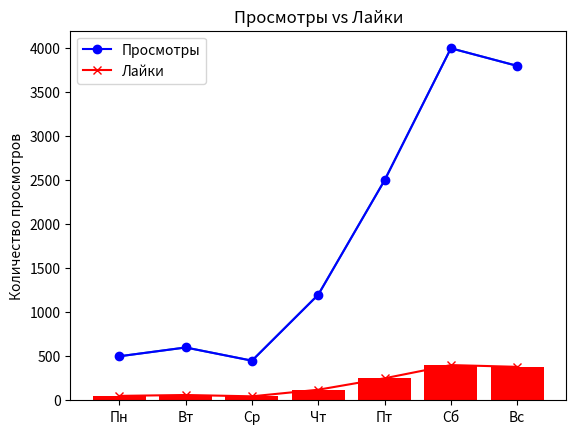

The matplotlib source for this figure:
import pandas as pd
import matplotlib.pyplot as plt

data = {
    "День": ["Пн", "Вт", "Ср", "Чт", "Пт", "Сб", "Вс"],
    "Просмотры": [500, 600, 450, 1200, 2500, 4000, 3800],
    "Лайки": [50, 60, 45, 120, 250, 400, 380],
    "Подписчики": [10, 12, 5, 30, 100, 200, 150]
}

df = pd.DataFrame(data)
plt.plot(df["День"], df["Просмотры"])
plt.title("Статистика за неделю")
plt.ylabel("Количество просмотров")
plt.show()

plt.bar(df["День"], df["Лайки"], color='red')
plt.grid() # Сетка
plt.title("Динамика лайков")
plt.show()

# Линия 1: Просмотры
plt.plot(df["День"], df["Просмотры"], color='blue', marker='o', label='Просмотры')

# Линия 2: Лайки (Чтобы их было видно на фоне тысяч просмотров, можно умножить на 10, но для начала просто строим рядом)
plt.plot(df["День"], df["Лайки"], color='red', marker='x', label='Лайки')

plt.title("Просмотры vs Лайки")
plt.legend() # Показывает окошко с подписями
plt.grid()
plt.show()
